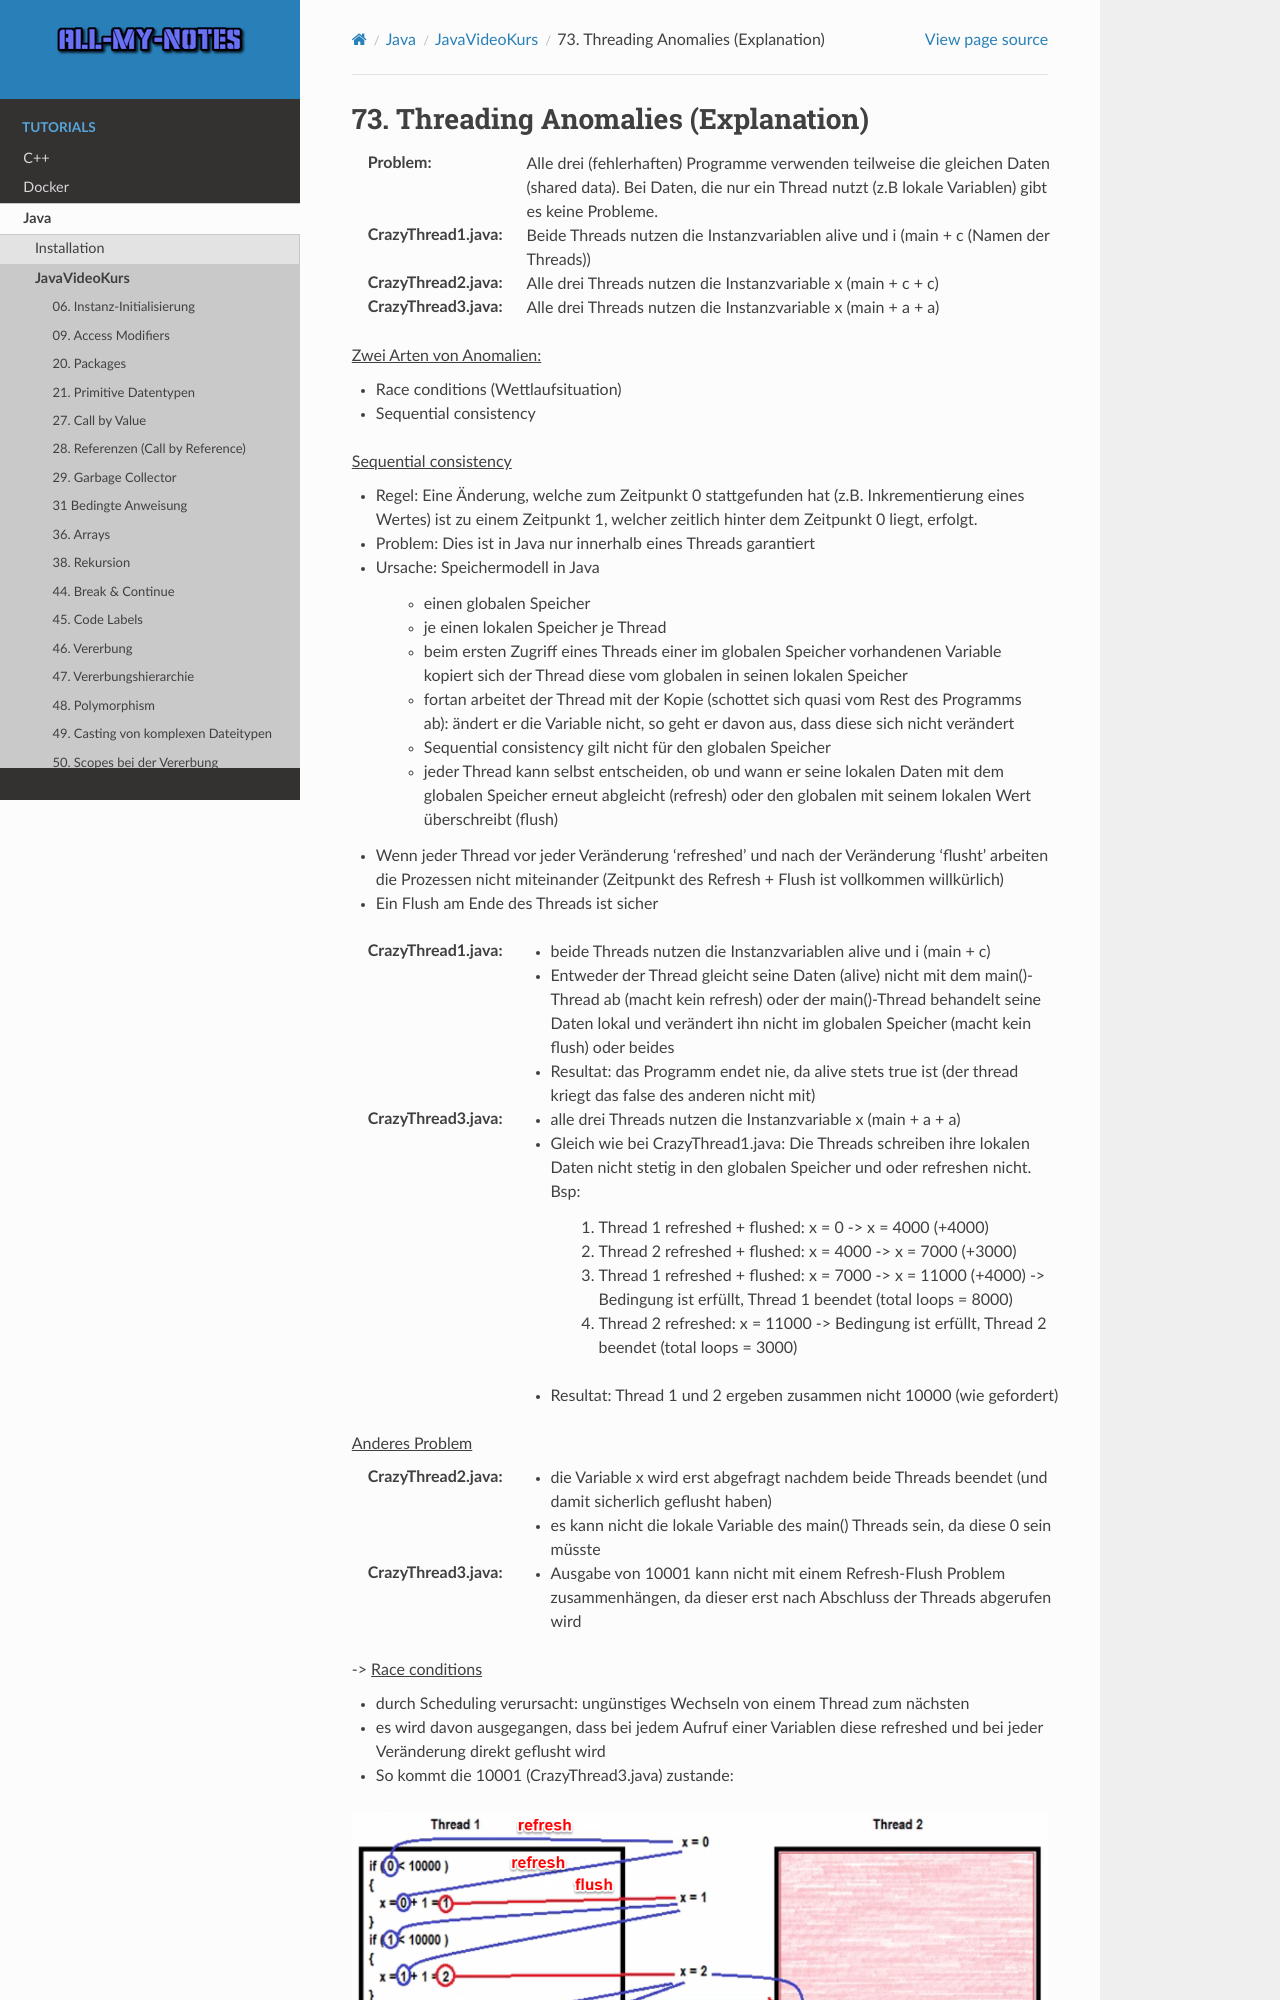

repository: arnewohletz/AllMyNotes · page: tutorial/java/javavideokurs/73_threading_anomalies_solution.html · generator: sphinx

73. Threading Anomalies (Explanation)
=====================================

:Problem:

    Alle drei (fehlerhaften) Programme verwenden teilweise die gleichen Daten
    (shared data). Bei Daten, die nur ein Thread nutzt (z.B lokale Variablen)
    gibt es keine Probleme.

:CrazyThread1.java:

    Beide Threads nutzen die Instanzvariablen alive und i (main + c (Namen der Threads))

:CrazyThread2.java:

    Alle drei Threads nutzen die Instanzvariable x  (main + c + c)

:CrazyThread3.java:

    Alle drei Threads nutzen die Instanzvariable x  (main + a + a)

:ulined:`Zwei Arten von Anomalien:`

* Race conditions (Wettlaufsituation)
* Sequential consistency

:ulined:`Sequential consistency`

* Regel: Eine Änderung, welche zum Zeitpunkt 0 stattgefunden hat (z.B.
  Inkrementierung eines Wertes) ist zu einem Zeitpunkt 1, welcher zeitlich
  hinter dem Zeitpunkt 0 liegt, erfolgt.
* Problem: Dies ist in Java nur innerhalb eines Threads garantiert
* Ursache: Speichermodell in Java

    * einen globalen Speicher
    * je einen lokalen Speicher je Thread
    * beim ersten Zugriff eines Threads einer im globalen Speicher vorhandenen
      Variable kopiert sich der Thread diese vom globalen in seinen lokalen Speicher
    * fortan arbeitet der Thread mit der Kopie (schottet sich quasi vom Rest
      des Programms ab): ändert er die Variable nicht, so geht er davon aus,
      dass diese sich nicht verändert
    * Sequential consistency gilt nicht für den globalen Speicher
    * jeder Thread kann selbst entscheiden, ob und wann er seine lokalen Daten
      mit dem globalen Speicher erneut abgleicht (refresh) oder den globalen
      mit seinem lokalen Wert überschreibt (flush)

* Wenn jeder Thread vor jeder Veränderung 'refreshed' und nach der Veränderung
  'flusht' arbeiten die Prozessen nicht miteinander (Zeitpunkt des Refresh +
  Flush ist vollkommen willkürlich)
* Ein Flush am Ende des Threads ist sicher


:CrazyThread1.java:

    * beide Threads nutzen die Instanzvariablen alive und i (main + c)
    * Entweder der Thread gleicht seine Daten (alive) nicht mit dem main()-Thread
      ab (macht kein refresh) oder der main()-Thread behandelt seine Daten lokal und verändert ihn nicht im globalen Speicher (macht kein flush) oder beides
    * Resultat: das Programm endet nie, da alive stets true ist (der thread
      kriegt das false des anderen nicht mit)

:CrazyThread3.java:

    * alle drei Threads nutzen die Instanzvariable x  (main + a + a)
    * Gleich wie bei CrazyThread1.java:  Die Threads schreiben ihre lokalen
      Daten nicht stetig in den globalen Speicher und oder refreshen nicht. Bsp:

        #. Thread 1 refreshed + flushed: x = 0 -> x = 4000 (+4000)
        #. Thread 2 refreshed + flushed: x = 4000 -> x = 7000 (+3000)
        #. Thread 1 refreshed + flushed: x = 7000 -> x = 11000 (+4000) -> Bedingung ist erfüllt, Thread 1 beendet (total loops = 8000)
        #. Thread 2 refreshed: x = 11000 -> Bedingung ist erfüllt, Thread 2 beendet (total loops = 3000)

    * Resultat: Thread 1 und 2 ergeben zusammen nicht 10000 (wie gefordert)

:ulined:`Anderes Problem`

:CrazyThread2.java:
